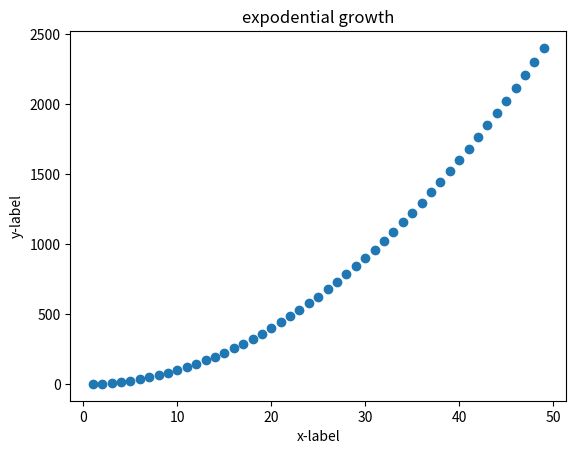

Generate this figure with matplotlib:
import numpy as np
from matplotlib import pyplot as plt

#np.zeros()
#np.random.random()
#np.arange()

print(np.zeros((5,3))) #creates an array full of errors.
#5 rows or lines deep
#3 columns wide

print(np.random.random((2,4))) #creates random numbers 
#2 lines deep
#4 columns

print(np.arange(-3,4))

print(np.arange(4))

print(np.arange(-33, 0, 3)) #last value is step

#array attribute
#.shape

#array methods
#.flatten()
#.reshape()

# Create the game_and_solution 3D array from two 2d arrays.
#game_and_solution = np.array([sudoku_game, sudoku_solution])

# Print game_and_solution
#

#create an array 1-10
one_to_ten=np.arange(1,50)
doubling_array=one_to_ten ** 2 #expodential growth ? 

#create your scatterplot
plt.scatter(one_to_ten, doubling_array) #plt.scatter(x_values, y_values)
plt.title("expodential growth")
plt.xlabel("x-label")
plt.ylabel("y-label")
plt.show()

